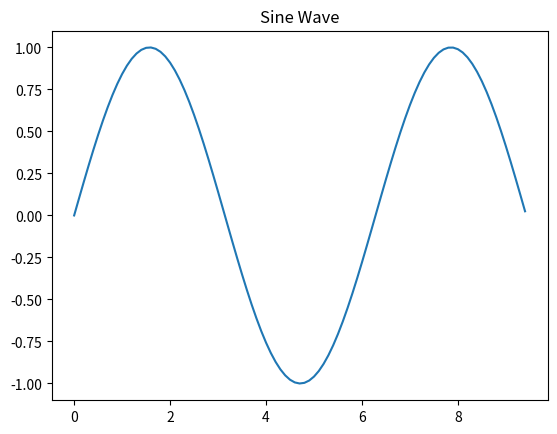

Here is the Python script that generated this plot:
import matplotlib.pyplot as plt
import numpy as np

x= np.arange(0, 3* np.pi, 0.1)
y= np.sin(x)
plt.title("Sine Wave")

#plot the points using matplotlib
plt.plot(x, y)
plt.show()
